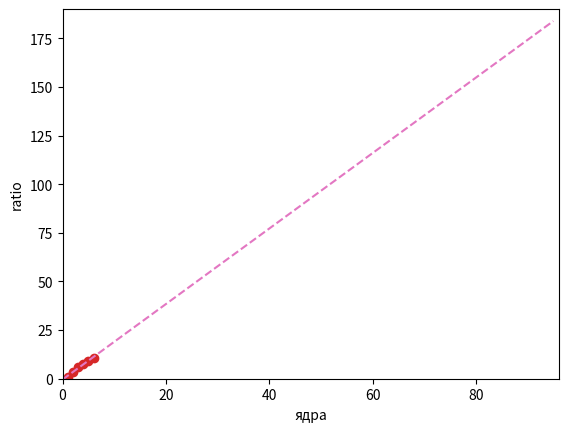

Here is the Python script that generated this plot:
import matplotlib.pyplot as plt

plt.subplot(111)
yy1 = [1.1139323195666666e-08,2.1238062450166666e-08,2.385066990811111e-08,2.45052080965e-08,2.4735576857e-08,2.517470703811111e-08,2.3868483810238095e-08,2.2766999742708334e-08,2.1262412578e-08,2.0022788952966668e-08,1.934510729039394e-08,1.889376990297222e-08,]
x = [1,2,3,4,5,6,7,8,9,10,11,12,]
yy2 = [1.1863448186666668e-08,6.023076449333334e-09,4.065779207222223e-09,3.1461163615e-09,2.6671386645333333e-09,2.362566293777778e-09,2.224918303142857e-09,2.102456037666667e-09,2.0076352262222223e-09,1.9300348679666666e-09,1.864077297727273e-09,1.8197344033333334e-09,]
y = [yy1[i]/yy2[i] for i in range(12)]
# print(y)
plt.plot(x[0:6], y[0:6], "o--", c='tab:red')
y = [-0.43 + 1.94*i for i in range(96)]
plt.plot(range(96), y, "--", c='tab:pink')
print(y[95])
plt.axis((0, 96, 0, 190))
plt.ylabel('ratio')
plt.xlabel('ядра')
# plt.legend()
# plt.title("procs")
# -0.43 + 1.94x = y

plt.show()
